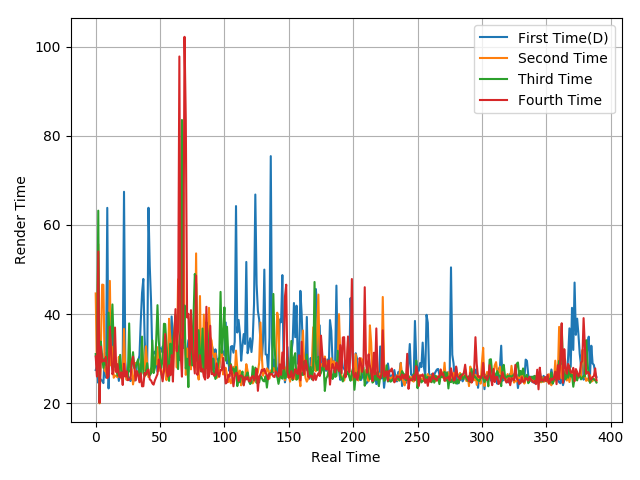

Data behind this chart, as committed beside it:
27.44, 28.21, 24.57, 25.6, 25.31, 25.01, 24.5, 31.17, 25.73, 63.84, 23.31, 35.1, 31.85, 35.66, 30.56, 30.48, 27.33, 27.09, 25, 28.06, 26.32, 29.34, 67.45, 29.47
44.63, 26.44, 55.69, 19.95, 32.44, 46.62, 46.55, 27.27, 27.05, 25.67, 28.7, 47.45, 28.45, 32.67, 25.71, 26.2, 26.03, 25.82, 30.4, 27.6, 25.51, 26.1, 36.67, 26.5
31.02, 27.8, 63.21, 20.13, 33.83, 30.44, 27.92, 30.01, 28.54, 30.51, 40.32, 32.23, 35.6, 42.16, 32.99, 28.19, 27.78, 26.16, 27.51, 30.84, 26.87, 26.78, 27.41, 26.21
30.48, 25.98, 54.04, 20.1, 32.69, 29.33, 29.7, 29.41, 30.41, 25.64, 26.06, 37.17, 31.57, 26.47, 27.38, 36.98, 26.95, 28.75, 26.23, 25.8, 26.93, 24.08, 28.85, 25.98
